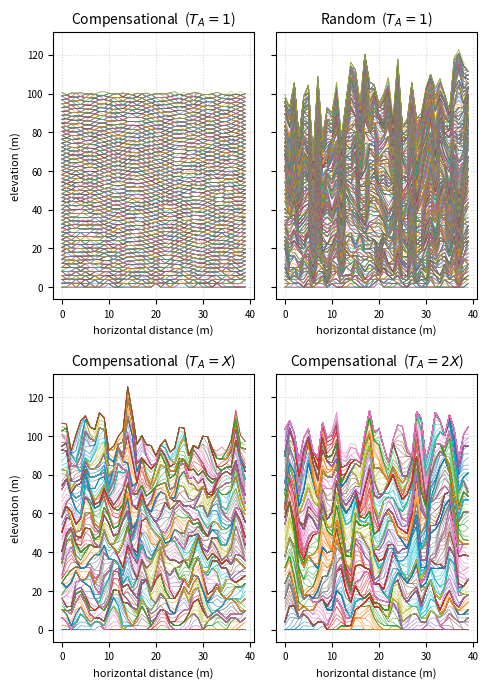

Python code for this plot: (Note: this script raises an exception after producing the figure.)
import numpy as np
import csv
import os
from typing import Tuple, Union

import matplotlib.pyplot as plt

def sample_normal(mean: float, std_dev: float) -> float:
    """Sample from a normal distribution using NumPy."""
    return np.random.normal(mean, std_dev)

def simulate_compensational_stacking(
    num_steps: int = 500,
    num_cols: int = 400,
    channel_width: float = 20.0,
    element_height: float = 2.0,
    avulsion_mean: float = 12.0,
    avulsion_std_dev: float = 1.0,
    avulsion_strategy: str = 'low',  # Options: 'low', 'random', 'high'
    clip_edges: int = 50,
    clip_bottom: int = 100,
    clip_top: int = 100,
    return_cycle_ids: bool = False,
) -> Union[np.ndarray, Tuple[np.ndarray, np.ndarray]]:
    """
    Simulates 2D compensational stacking of triangular channel elements.

    Parameters:
        num_steps (int): Total number of time steps/elements to deposit.
        num_cols (int): Number of grid points across the basin width.
        channel_width (float): Base width of the triangular channel deposit.
        element_height (float): Apex thickness of each channel deposit.
        avulsion_mean (float): Mean time steps (n) before an avulsion occurs.
        avulsion_std_dev (float): Standard deviation of the avulsion timescale.
        avulsion_strategy (str): 'low' (compensational), 'random', or 'high'.
        clip_edges (int): Number of columns to remove from each edge of the
            domain before returning, to discard boundary reflection artifacts.
        clip_bottom (int): Number of early timestep rows to remove from the
            bottom of the stack before returning, to discard the initial
            spin-up period before the channel has explored the full domain.
        clip_top (int): Number of late timestep rows to remove from the top
            of the stack before returning, symmetric with clip_bottom.
        return_cycle_ids (bool): If True, also return the avulsion cycle ID
            associated with each timestep row.

    Returns:
        If return_cycle_ids is False, returns a 2D elevation array of shape
        (num_steps - clip_bottom - clip_top, num_cols - 2*clip_edges).
        Otherwise, returns the elevation array and a 1D array of cycle IDs.
    """
    # Array to track basin surface elevation over time: shape (num_steps, num_cols)
    elevation_history = np.zeros((num_steps, num_cols), dtype=np.float64)
    cycle_history = np.zeros(num_steps, dtype=np.int64)
    current_elevation = np.zeros(num_cols, dtype=np.float64)
    
    # Grid coordinates along X-axis
    x_coords = np.arange(num_cols, dtype=np.float64)
    half_width = channel_width / 2.0
    
    # Model tracking state
    step_count = 0
    current_cycle = 0
    steps_until_avulsion = max(1, int(round(sample_normal(avulsion_mean, avulsion_std_dev))))
    # center_position = np.random.uniform(0, num_cols)
    center_position = np.random.randint(num_cols)


    direction = 1.0
    
    for t in range(num_steps):
        step_count += 1
        
        # --- Check for Avulsion ---
        if step_count >= steps_until_avulsion:
            step_count = 0
            steps_until_avulsion = max(1, int(round(sample_normal(avulsion_mean, avulsion_std_dev))))
            if t > 0:
                current_cycle += 1
            
            if avulsion_strategy == 'low':
                # Relocate to topographic low
                min_val = np.min(current_elevation)
                min_indices = np.where(np.isclose(current_elevation, min_val, atol=1e-5))[0]
                center_position = int(np.random.choice(min_indices))

                # fig, ax = plt.subplots()
                # ax.plot(elevation_history.T, color="k")
                # ax.plot(current_elevation, color="r")
                # ax.plot(center_position, current_elevation[center_position], 'b*')
                # plt.show()
                
            elif avulsion_strategy == 'high':
                # Relocate to topographic high
                max_val = np.max(current_elevation)
                max_indices = np.where(np.isclose(current_elevation, max_val, atol=1e-5))[0]
                center_position = int(np.random.choice(max_indices))
                
            elif avulsion_strategy == 'random':
                # Relocate anywhere in the domain randomly
                # center_position = np.random.uniform(0, num_cols)
                center_position = np.random.randint(num_cols)
            else:
                raise ValueError("avulsion_strategy must be 'low', 'high', or 'random'")

        else:
            # --- Random Walk Movement ---
            direction = -1 if np.random.rand() < 0.5 else 1
            step_size = 1 # channel_width * np.abs(np.random.normal(0.0, 0.5)) #np.random.uniform(0.05, 0.4)
            center_position += (direction * step_size)

            # Periodic boundary: wrap position around the domain
            center_position = int(center_position % num_cols)

        # --- Deposit Triangular Element ---
        # Compute distances with periodic wrapping
        distances = np.abs(x_coords - center_position)
        distances = np.minimum(distances, num_cols - distances)
        mask = distances <= half_width
        
        # Triangular thickness profile: H * (1 - dist / (W/2))
        thickness = np.zeros(num_cols)
        thickness[mask] = (element_height + np.random.normal(0, 0.1)) * (1.0 - distances[mask] / half_width)

        current_elevation += thickness
        elevation_history[t, :] = current_elevation.copy()
        cycle_history[t] = current_cycle

    # Clip boundary columns to remove edge-reflection artifacts
    if clip_edges > 0:
        elevation_history = elevation_history[:, clip_edges:-clip_edges]

    # Clip early timestep rows to remove spin-up period
    if clip_bottom > 0:
        elevation_history = elevation_history[clip_bottom:, :]
        cycle_history = cycle_history[clip_bottom:]

    # Clip late timestep rows symmetrically
    if clip_top > 0:
        elevation_history = elevation_history[:-clip_top, :]
        cycle_history = cycle_history[:-clip_top]

    if return_cycle_ids:
        return elevation_history, cycle_history
    return elevation_history


# =====================================================================
# Runs & Plotting
# =====================================================================

# mean = 1
RUN_KWARGS = dict(
    num_steps=2000,
    num_cols=40,
    channel_width=2.0,
    element_height=2,
    avulsion_mean=1.0,
    avulsion_std_dev=0.0,
    clip_edges=0,
    clip_bottom=0,
    clip_top=0,
)

np.random.seed(42)
history_comp, cycles_comp = simulate_compensational_stacking(
    **RUN_KWARGS, avulsion_strategy='low', return_cycle_ids=True
)

np.random.seed(42)
history_rand, cycles_rand = simulate_compensational_stacking(
    **RUN_KWARGS, avulsion_strategy='random', return_cycle_ids=True
)

# mean = ?
RUN_KWARGS['avulsion_mean'] = 15

np.random.seed(42)
history_comp_meanX, cycles_comp_meanX = simulate_compensational_stacking(
    **RUN_KWARGS, avulsion_strategy='low', return_cycle_ids=True
)

RUN_KWARGS['avulsion_mean'] = 30

np.random.seed(42)
history_comp_mean2X, cycles_comp_mean2X = simulate_compensational_stacking(
    **RUN_KWARGS, avulsion_strategy='low', return_cycle_ids=True
)

fig, axes = plt.subplots(2, 2, figsize=(5, 7), dpi=120, sharey=True)

plot_data = [
    (history_comp, cycles_comp, 'Compensational  ($T_A=1$)'),
    (history_rand, cycles_rand, 'Random  ($T_A=1$)'),
    (history_comp_meanX, cycles_comp_meanX, 'Compensational  ($T_A=X$)'),
    (history_comp_mean2X, cycles_comp_mean2X, 'Compensational  ($T_A=2X$)'),
]
cycle_cmap = plt.get_cmap('tab10')

for ax, (history, cycle_ids, title) in zip(
    axes.ravel(),
    plot_data,
):
    for step in range(0, history.shape[0], 3):
        ax.plot(
            history[step, :],
            color=cycle_cmap(int(cycle_ids[step]) % cycle_cmap.N),
            linewidth=0.5,
            alpha=0.7,
        )
    ax.set_title(title, fontsize=10)
    ax.set_xlabel('horizontal distance (m)', fontsize=8)
    ax.tick_params(labelsize=7)
    ax.grid(True, linestyle=':', alpha=0.5)

axes[0,0].set_ylabel('elevation (m)', fontsize=8)
axes[1,0].set_ylabel('elevation (m)', fontsize=8)
plt.tight_layout()
plt.savefig('stacking_comparison.png', dpi=150)
plt.show()

# =====================================================================
# Save CSVs
# =====================================================================
def save_history_csv(history: np.ndarray, path: str) -> None:
    """Save an elevation history array to CSV.

    Rows are timesteps; columns are spatial grid positions.
    The first column is a 'timestep' index; remaining columns are
    named col_0, col_1, ... matching the clipped array width.
    """
    n_cols = history.shape[1]
    header = ['timestep'] + [f'col_{i}' for i in range(n_cols)]
    with open(path, 'w', newline='') as f:
        writer = csv.writer(f)
        writer.writerow(header)
        for t in range(history.shape[0]):
            writer.writerow([t] + list(history[t, :]))
    print(f'Saved {history.shape[0]} rows x {n_cols} cols -> {os.path.basename(path)}')

script_dir = os.path.dirname(os.path.abspath(__file__))
save_history_csv(history_comp, os.path.join(script_dir, 'compensational_stacking.csv'))
save_history_csv(history_rand, os.path.join(script_dir, 'random_stacking.csv'))
save_history_csv(history_comp_meanX, os.path.join(script_dir, 'compensational_stacking_meanX.csv'))
save_history_csv(history_comp_mean2X, os.path.join(script_dir, 'compensational_stacking_mean2X.csv'))
